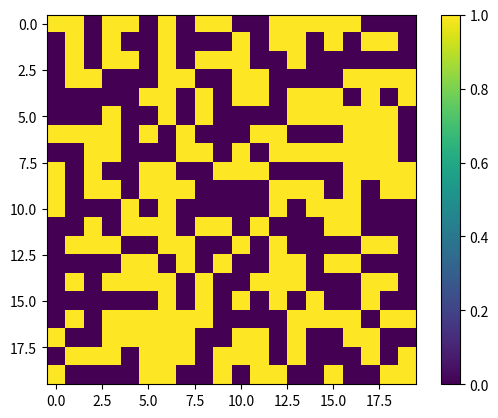

This chart was generated by the following Python code:
#importing libraries
import random
import numpy as np
# import pip
# pip.main(["install","matplotlib"])
import matplotlib.pyplot as plt

# square lattice side length -> L
L = 20
# setting the probability
p = 0.5
# defining 
A = []
current = []

# creating 2d loopp, to creating 2d array
# i - number of rows
for _ in range(L):
    # j - number of cols
    current = []
    for _ in range(L):
        # if the random number [0,1] is smaller than the set probablity p, than
        if random.random() < p :
            # if yes, set i-row and j-col to be occupied
            current.append(1)
        else:
            # if no, set it as empty cell
            current.append(0)
    A.append(current)

# plotting the array
plt.imshow(A);
plt.colorbar()
plt.show()
